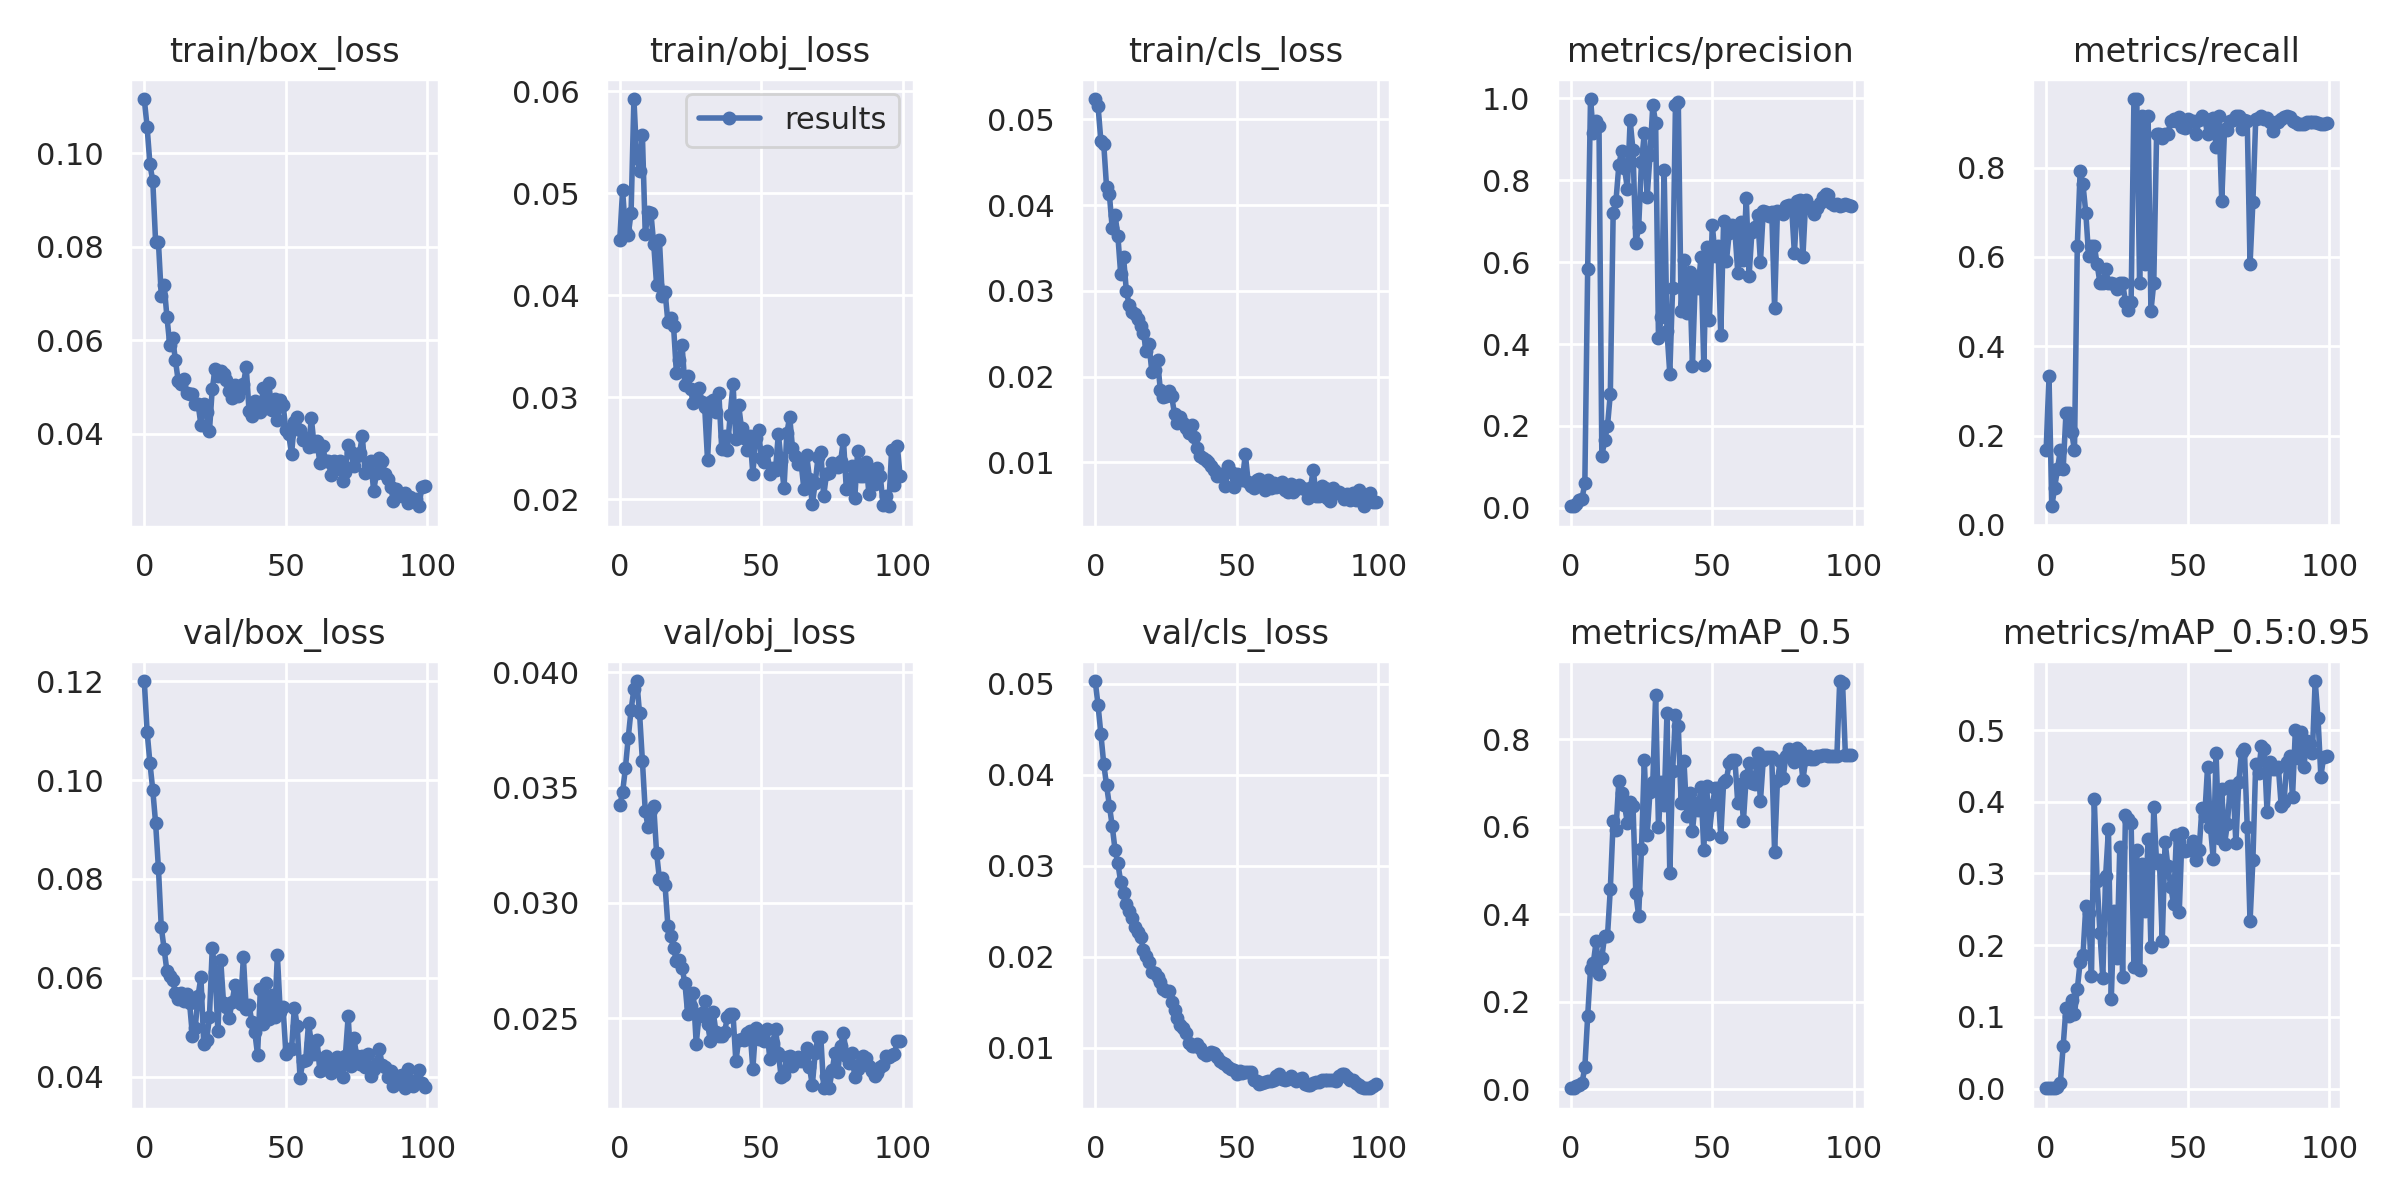

The file beside this chart, header and first rows:
epoch, train/box_loss, train/obj_loss, train/cls_loss, metrics/precision, metrics/recall, metrics/mAP_0.5, metrics/mAP_0.5:0.95, val/box_loss, val/obj_loss, val/cls_loss, x/lr0, x/lr1, x/lr2
0, 0.1117, 0.0454, 0.05235, 0.003735, 0.1667, 0.002801, 0.0004044, 0.1201, 0.03424, 0.05028, 6e-05, 6e-05, 0.09946
1, 0.1057, 0.05029, 0.05154, 0.00491, 0.3333, 0.004157, 0.0006621, 0.1098, 0.0348, 0.04762, 0.00013, 0.00013, 0.09883
2, 0.09764, 0.0464, 0.04745, 0.008345, 0.04167, 0.006878, 0.001212, 0.1035, 0.03585, 0.04446, 0.0001998, 0.0001998, 0.0982
3, 0.09413, 0.04591, 0.04716, 0.01811, 0.08333, 0.009965, 0.001124, 0.098, 0.03717, 0.04121, 0.0002695, 0.0002695, 0.09757
4, 0.08106, 0.04807, 0.04212, 0.02251, 0.125, 0.01523, 0.001818, 0.0913, 0.03837, 0.03884, 0.0003388, 0.0003388, 0.09694
5, 0.08096, 0.05922, 0.04125, 0.05965, 0.1667, 0.05041, 0.007376, 0.08212, 0.03927, 0.03659, 0.0004077, 0.0004077, 0.09631
6, 0.06957, 0.05341, 0.03731, 0.583, 0.1246, 0.1673, 0.05887, 0.07025, 0.03962, 0.03436, 0.0004762, 0.0004762, 0.09568
7, 0.07191, 0.05216, 0.03883, 0.9983, 0.25, 0.2746, 0.1126, 0.06586, 0.03822, 0.03173, 0.000544, 0.000544, 0.09504
8, 0.065, 0.05566, 0.03641, 0.9144, 0.25, 0.2893, 0.1015, 0.06131, 0.03616, 0.03025, 0.0006112, 0.0006112, 0.09441
9, 0.059, 0.04602, 0.03193, 0.9444, 0.2082, 0.3387, 0.124, 0.06033, 0.034, 0.0282, 0.0006777, 0.0006777, 0.09378
10, 0.06047, 0.04813, 0.03393, 0.9331, 0.1667, 0.2636, 0.1042, 0.05962, 0.03328, 0.02695, 0.0007433, 0.0007433, 0.09314
11, 0.05573, 0.04808, 0.02998, 0.1264, 0.625, 0.301, 0.1385, 0.05699, 0.03405, 0.02582, 0.0008079, 0.0008079, 0.09251
12, 0.05119, 0.045, 0.02834, 0.1644, 0.7917, 0.3515, 0.1764, 0.05564, 0.03421, 0.02504, 0.0008716, 0.0008716, 0.09187
13, 0.05072, 0.04104, 0.02755, 0.1998, 0.7624, 0.3509, 0.1862, 0.05693, 0.03218, 0.0242, 0.0009341, 0.0009341, 0.09123
14, 0.05178, 0.04545, 0.02731, 0.2787, 0.6993, 0.4586, 0.254, 0.05524, 0.03105, 0.02323, 0.0009955, 0.0009955, 0.09059
15, 0.04875, 0.03993, 0.02677, 0.7199, 0.6013, 0.6122, 0.2447, 0.05669, 0.0311, 0.02272, 0.001056, 0.001056, 0.08996
16, 0.04843, 0.04036, 0.02588, 0.7504, 0.625, 0.5932, 0.1563, 0.05483, 0.03076, 0.02221, 0.001114, 0.001114, 0.08931
17, 0.04847, 0.03737, 0.02508, 0.8362, 0.625, 0.7039, 0.4031, 0.0483, 0.02901, 0.02077, 0.001172, 0.001172, 0.08867
18, 0.04624, 0.0378, 0.02299, 0.8722, 0.5833, 0.676, 0.2889, 0.04992, 0.02856, 0.02011, 0.001228, 0.001228, 0.08803
19, 0.04635, 0.03696, 0.02375, 0.8305, 0.5417, 0.6494, 0.2168, 0.05638, 0.02805, 0.01938, 0.001282, 0.001282, 0.08738
20, 0.04189, 0.0324, 0.02055, 0.7793, 0.5417, 0.609, 0.1541, 0.06012, 0.02748, 0.01832, 0.001334, 0.001334, 0.08674
21, 0.04641, 0.03367, 0.0208, 0.9462, 0.5725, 0.6569, 0.2967, 0.04655, 0.02753, 0.01815, 0.001386, 0.001386, 0.08609
22, 0.04461, 0.03513, 0.02189, 0.8733, 0.5417, 0.6483, 0.3613, 0.04731, 0.02717, 0.01774, 0.001435, 0.001435, 0.08543
23, 0.04048, 0.03117, 0.01844, 0.6476, 0.5417, 0.4476, 0.1251, 0.05197, 0.02654, 0.01722, 0.001482, 0.001482, 0.08478
24, 0.04957, 0.03211, 0.01761, 0.6846, 0.5405, 0.3971, 0.2483, 0.06596, 0.02518, 0.01647, 0.001528, 0.001528, 0.08413
25, 0.0538, 0.0308, 0.01773, 0.8442, 0.5271, 0.5498, 0.1827, 0.06116, 0.02555, 0.01622, 0.001571, 0.001571, 0.08347
26, 0.05224, 0.02947, 0.01831, 0.9145, 0.5417, 0.7526, 0.3366, 0.04914, 0.02608, 0.01621, 0.001613, 0.001613, 0.08281
27, 0.05351, 0.03014, 0.01773, 0.7596, 0.5417, 0.58, 0.1557, 0.06351, 0.0239, 0.01504, 0.001653, 0.001653, 0.08215
28, 0.05271, 0.03091, 0.01563, 0.8608, 0.5, 0.6802, 0.3814, 0.05482, 0.02511, 0.01412, 0.00169, 0.00169, 0.08149
29, 0.05139, 0.02951, 0.01457, 0.9832, 0.4822, 0.7027, 0.3764, 0.05406, 0.02522, 0.01329, 0.001726, 0.001726, 0.08083
30, 0.04903, 0.029, 0.01532, 0.9407, 0.5, 0.9014, 0.3707, 0.05193, 0.02575, 0.01252, 0.001759, 0.001759, 0.08016
31, 0.04773, 0.02384, 0.01456, 0.4144, 0.9536, 0.5989, 0.17, 0.05507, 0.02476, 0.01213, 0.001791, 0.001791, 0.07949
32, 0.0505, 0.02948, 0.01406, 0.4659, 0.9528, 0.7025, 0.3332, 0.05845, 0.02401, 0.01159, 0.00182, 0.00182, 0.07882
33, 0.04815, 0.02975, 0.01339, 0.825, 0.5417, 0.6506, 0.1652, 0.0571, 0.02526, 0.01056, 0.001846, 0.001846, 0.07815
34, 0.04948, 0.02855, 0.01441, 0.4318, 0.9167, 0.859, 0.3125, 0.05469, 0.02439, 0.01014, 0.001871, 0.001871, 0.07747
35, 0.05064, 0.03041, 0.01295, 0.3275, 0.5833, 0.4934, 0.2479, 0.06412, 0.02422, 0.01016, 0.001893, 0.001893, 0.07679
36, 0.05426, 0.02497, 0.01165, 0.5377, 0.915, 0.7272, 0.3483, 0.05364, 0.02423, 0.01043, 0.001913, 0.001913, 0.07611
37, 0.04482, 0.02621, 0.01072, 0.9848, 0.4787, 0.8557, 0.1973, 0.05443, 0.02439, 0.01001, 0.001931, 0.001931, 0.07543
38, 0.04386, 0.02483, 0.0105, 0.9899, 0.5417, 0.8293, 0.393, 0.05101, 0.02505, 0.009425, 0.001947, 0.001947, 0.07475
39, 0.0469, 0.02826, 0.01028, 0.4799, 0.875, 0.6546, 0.3139, 0.04906, 0.02519, 0.009222, 0.00196, 0.00196, 0.07406
40, 0.04618, 0.03132, 0.01002, 0.6047, 0.8748, 0.7497, 0.3184, 0.04444, 0.02518, 0.009255, 0.001971, 0.001971, 0.07337
41, 0.04453, 0.02594, 0.009612, 0.4751, 0.8669, 0.6253, 0.2055, 0.05776, 0.02313, 0.009486, 0.001979, 0.001979, 0.07268
42, 0.04968, 0.02919, 0.009074, 0.5755, 0.875, 0.6778, 0.3444, 0.05059, 0.02405, 0.009429, 0.001986, 0.001986, 0.07199
43, 0.04541, 0.02695, 0.008472, 0.3458, 0.875, 0.5902, 0.3097, 0.05889, 0.02412, 0.008984, 0.00199, 0.00199, 0.07129
44, 0.05074, 0.02599, 0.008648, 0.5585, 0.9051, 0.6552, 0.2814, 0.05164, 0.02407, 0.008498, 0.001992, 0.001992, 0.07059
45, 0.04507, 0.02488, 0.008652, 0.5364, 0.9086, 0.6392, 0.2574, 0.05654, 0.02438, 0.008308, 0.001992, 0.001992, 0.06989
46, 0.04741, 0.02617, 0.007263, 0.6119, 0.9054, 0.6897, 0.3534, 0.05199, 0.02447, 0.008229, 0.001989, 0.001989, 0.06919
47, 0.0429, 0.02249, 0.009645, 0.3484, 0.9129, 0.5479, 0.2463, 0.06459, 0.02281, 0.007899, 0.001984, 0.001984, 0.06848
48, 0.04716, 0.026, 0.008854, 0.6376, 0.8916, 0.6935, 0.3565, 0.05314, 0.02459, 0.007638, 0.001978, 0.001978, 0.06778
49, 0.04621, 0.0268, 0.007151, 0.4592, 0.8893, 0.5842, 0.3313, 0.05409, 0.02409, 0.0075, 0.001969, 0.001969, 0.06707
50, 0.04086, 0.02405, 0.008677, 0.6916, 0.908, 0.6489, 0.3325, 0.04462, 0.0243, 0.007115, 0.001958, 0.001958, 0.06636
51, 0.03992, 0.02368, 0.008516, 0.6149, 0.905, 0.6877, 0.3331, 0.04566, 0.02403, 0.007463, 0.001945, 0.001945, 0.06564
52, 0.03558, 0.0247, 0.007961, 0.6399, 0.9036, 0.6889, 0.3449, 0.04553, 0.02451, 0.007207, 0.00193, 0.00193, 0.06493
53, 0.04249, 0.02253, 0.01103, 0.4209, 0.875, 0.5767, 0.319, 0.05396, 0.02321, 0.007332, 0.001914, 0.001914, 0.06421
54, 0.04348, 0.02309, 0.007726, 0.6994, 0.9067, 0.701, 0.332, 0.05023, 0.02393, 0.007358, 0.001895, 0.001895, 0.06349
55, 0.04074, 0.02288, 0.007308, 0.6037, 0.9148, 0.7075, 0.3906, 0.03975, 0.02454, 0.007307, 0.001875, 0.001875, 0.06277
56, 0.03866, 0.0264, 0.007032, 0.6717, 0.91, 0.7461, 0.3803, 0.04307, 0.02351, 0.006451, 0.001853, 0.001853, 0.06205
57, 0.03913, 0.02373, 0.007981, 0.6908, 0.8745, 0.7524, 0.4488, 0.04338, 0.02245, 0.006298, 0.00183, 0.00183, 0.06133
58, 0.03709, 0.02111, 0.008019, 0.675, 0.9056, 0.7525, 0.3653, 0.05077, 0.02255, 0.005975, 0.001805, 0.001805, 0.0606
59, 0.04326, 0.02645, 0.007641, 0.5746, 0.9122, 0.6531, 0.3202, 0.04685, 0.02333, 0.006145, 0.001778, 0.001778, 0.05988
... 40 more rows
